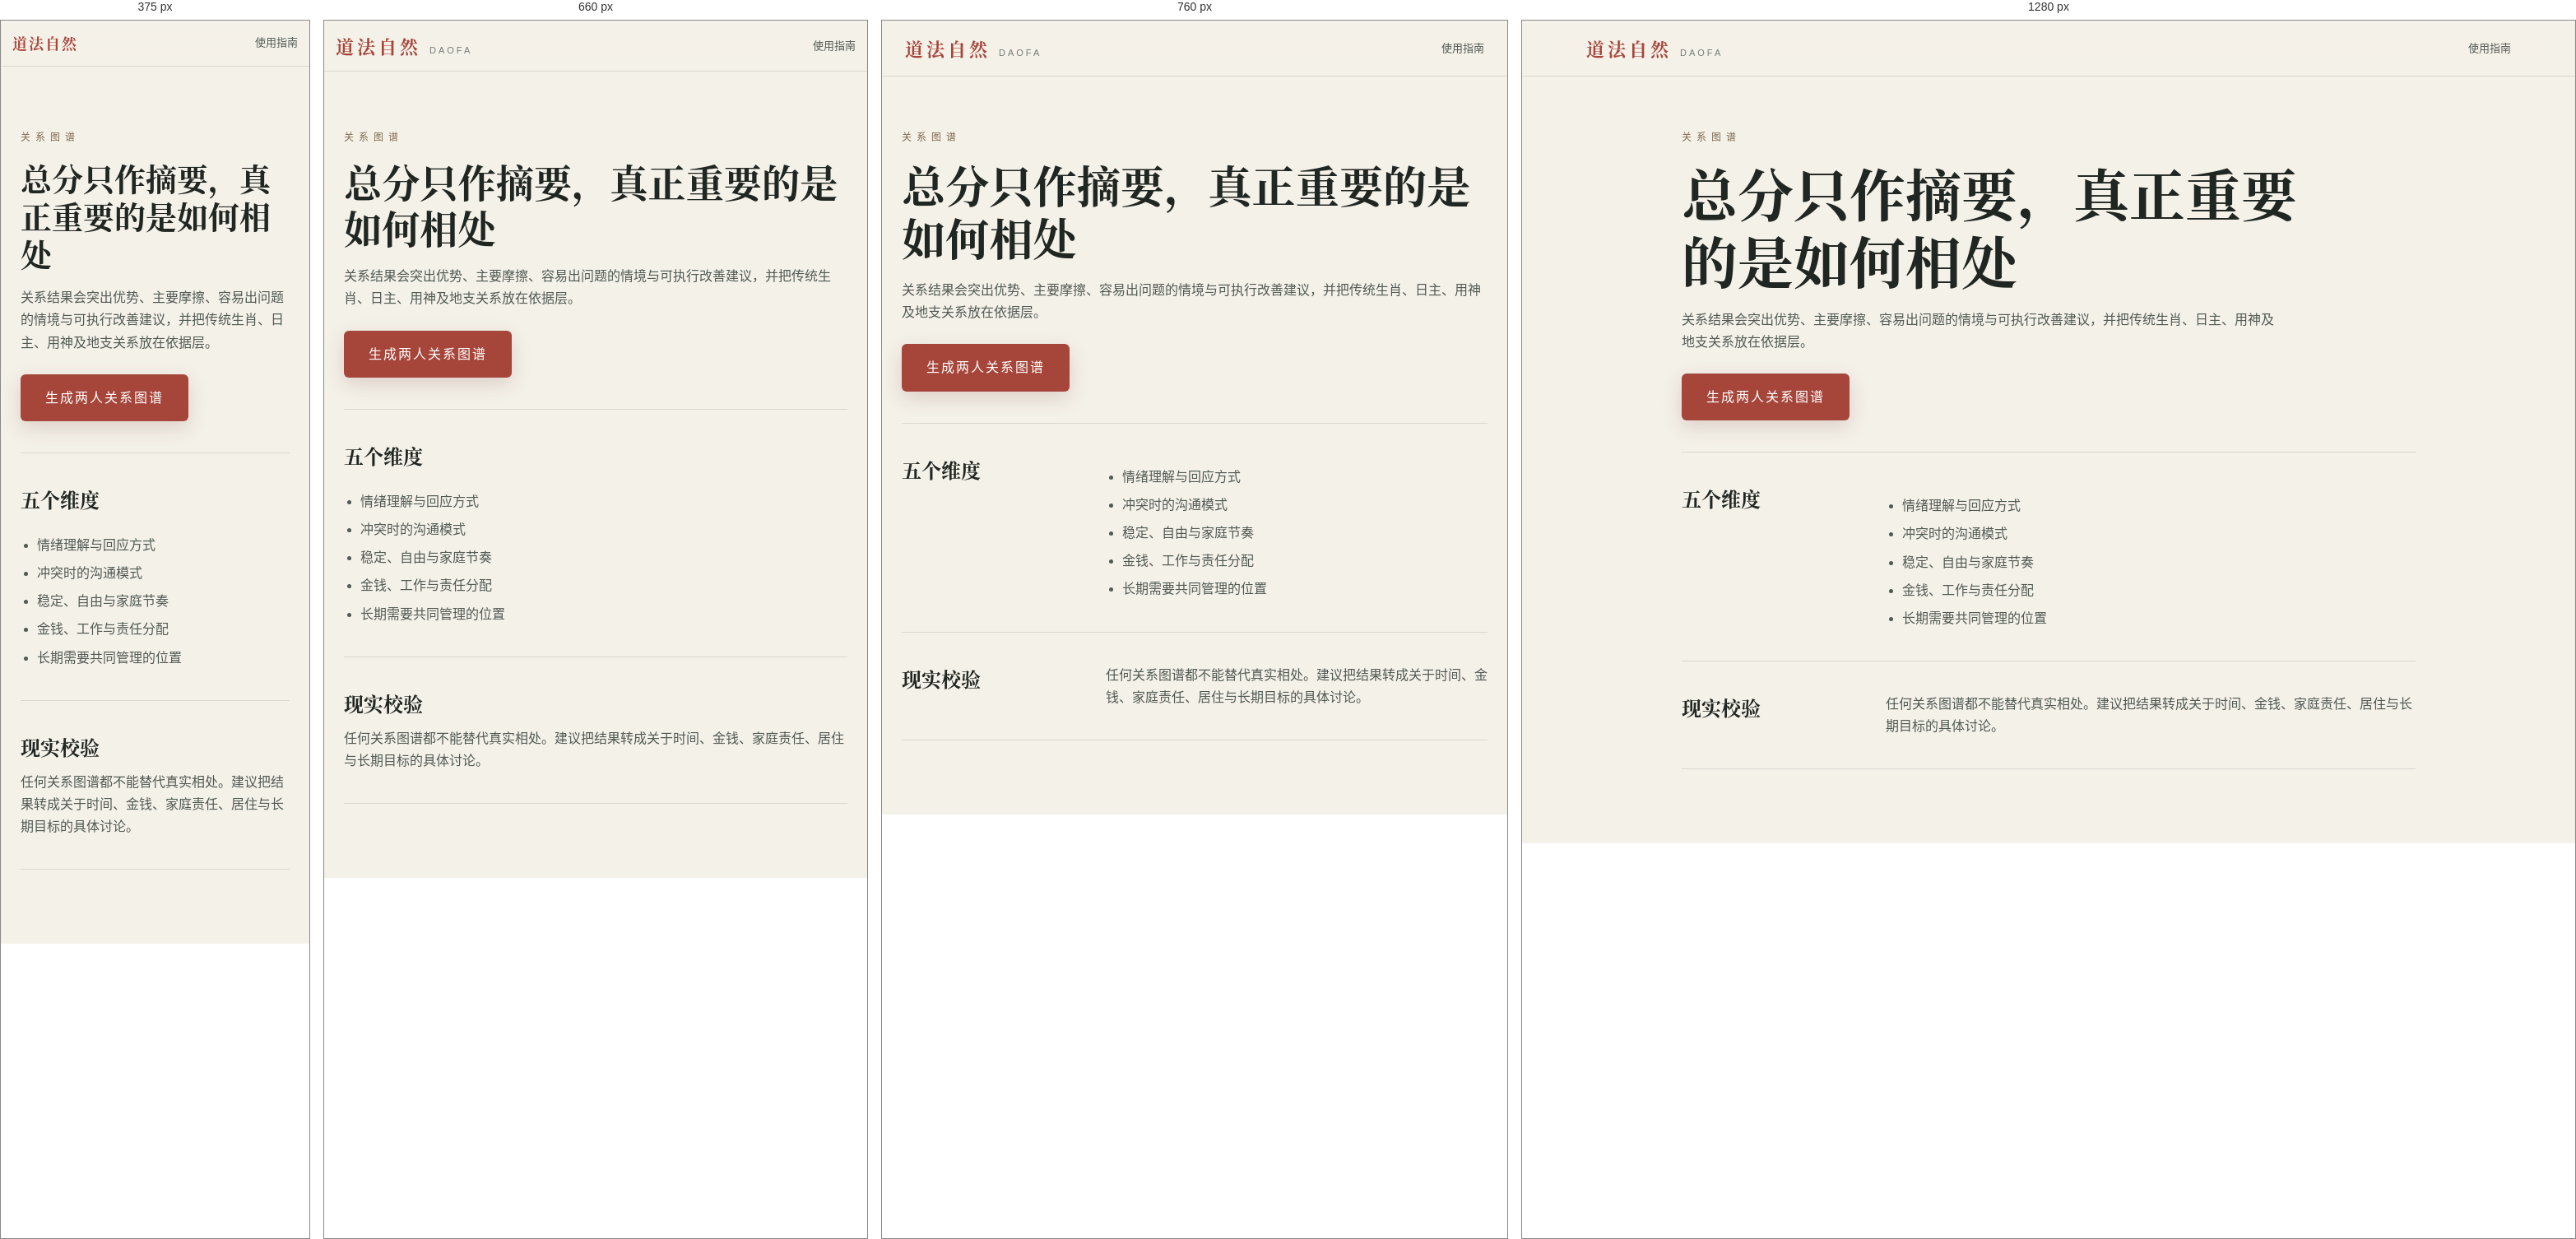
Rendered at 375 px, 660 px, 760 px and 1280 px, left to right.

<!-- file: index.html -->
<!DOCTYPE html><html lang="zh-CN"><head><meta charset="UTF-8"><meta name="viewport" content="width=device-width,initial-scale=1"><title>两人关系图谱｜道法自然</title><meta name="description" content="从情绪理解、沟通模式、生活节奏、资源观念与长期磨合五个维度整理两人关系。"><link rel="canonical" href="https://daofainsight.com/compatibility/"><link rel="icon" href="../assets/daofa-mark.svg" type="image/svg+xml"><link rel="stylesheet" href="../css/style.css?v=20260718-12"></head><body><nav class="nav"><div class="nav-inner"><a class="brand brand-link" href="../">道法自然<span class="brand-en">DAOFA</span></a><a class="policy-back" href="../guide/">使用指南</a></div></nav><main class="guide-main"><header class="guide-hero"><p class="eyebrow">关系图谱</p><h1>总分只作摘要，真正重要的是如何相处</h1><p>关系结果会突出优势、主要摩擦、容易出问题的情境与可执行改善建议，并把传统生肖、日主、用神及地支关系放在依据层。</p><a class="btn-primary" href="../#hehun">生成两人关系图谱</a></header><section class="guide-section"><h2>五个维度</h2><div><ul><li>情绪理解与回应方式</li><li>冲突时的沟通模式</li><li>稳定、自由与家庭节奏</li><li>金钱、工作与责任分配</li><li>长期需要共同管理的位置</li></ul></div></section><section class="guide-section"><h2>现实校验</h2><div><p>任何关系图谱都不能替代真实相处。建议把结果转成关于时间、金钱、家庭责任、居住与长期目标的具体讨论。</p></div></section></main></body></html>


/* @media block from style.css */
@media (max-width: 820px) {
  .nav-links { gap: 18px; }
  .form-grid { grid-template-columns: repeat(2, 1fr); }
  .pillars { grid-template-columns: repeat(2, 1fr); }
  .wuxing-wrap { grid-template-columns: 1fr; gap: 22px; }
  .dims { grid-template-columns: repeat(2, 1fr); }
  .yiji { grid-template-columns: 1fr; }
  .huangli-grid { grid-template-columns: repeat(2, 1fr); }
  .br-pc { display: none; }
  .res-block { padding: 24px; }
  .today-hero { justify-content: center; text-align: center; }
}

/* @media block from style.css */
@media (max-width: 480px) {
  .form-grid { grid-template-columns: 1fr; }
  .huangli-grid { grid-template-columns: 1fr; }
  .pillar .p-gz { font-size: 34px; }
  .date-nav { width: 100%; margin-top: 10px; }
}

/* @media block from style.css */
@media (max-width: 560px) {
  .dm-panel { padding: 26px 20px; }
  .dm-pillars { grid-template-columns: repeat(2, 1fr); }
  .qiyun { margin-right: 0; }
  .today-block .date-nav { margin-right: 0; }
  .dm-trigger { top: 12px; right: 12px; padding: 5px 11px; font-size: 11px; }
  .report-panel { margin: 26px -20px -26px; padding: 22px 20px 24px; }
  .report-intro { align-items: stretch; flex-direction: column; gap: 14px; }
  .report-generate { width: 100%; }
  .report-result-head { align-items: flex-start; flex-wrap: wrap; }
  .report-result-head em { width: 100%; margin-left: 15px; }
}

/* @media block from style.css */
@media (max-width: 820px) {
  .nav-links { max-width: calc(100vw - 250px); overflow-x: auto; gap: 16px; scrollbar-width: none; }
  .nav-links::-webkit-scrollbar { display: none; }
  .nav-links a { flex: none; }
  .divination-form-grid, .qimen-form-grid, .oracle-form-grid { grid-template-columns: 1fr; }
  .field-wide { grid-row: auto; }
  .gua-grid { grid-template-columns: 1fr; }
  .body-use-grid { grid-template-columns: 1fr; }
  .body-use-arrow { min-height: 48px; }
  .phase-list { grid-template-columns: 1fr 1fr; }
  .qimen-keyfacts { grid-template-columns: 1fr 1fr; }
}

/* @media block from style.css */
@media (max-width: 560px) {
  .nav-inner { padding: 13px 16px; }
  .brand { font-size: 18px; letter-spacing: 2px; }
  .brand-en { display: none; }
  .nav-actions { gap: 8px; }
  .nav-links { max-width: calc(100vw - 160px); gap: 13px; }
  .nav-links a { font-size: 12px; }
  .music-toggle { flex-basis: 36px; width: 36px; height: 36px; font-size: 17px; }
  .divination-section, .hehun { padding-left: 16px; padding-right: 16px; }
  .divination-card { padding: 20px; }
  .number-pair { grid-template-columns: 1fr; }
  .reading-summary { grid-template-columns: 64px minmax(0,1fr); gap: 14px; padding: 18px 14px; }
  .reading-mark { width: 58px; height: 58px; font-size: 22px; }
  .reading-summary h3 { font-size: 18px; }
  .phase-list { grid-template-columns: 1fr; }
  .qimen-keyfacts { grid-template-columns: 1fr 1fr; gap: 6px; }
  .qimen-board { gap: 3px; padding: 3px; }
  .qimen-palace { min-height: 150px; padding: 8px 6px; }
  .palace-head b { font-size: 14px; }
  .palace-head em { font-size: 8px; }
  .palace-main { gap: 2px; }
  .palace-main strong { font-size: 10px; padding: 5px 1px; }
  .palace-stems { gap: 3px; }
  .palace-stems em { font-size: 9px; }
  .hehun-card { padding: 24px; }
  .hehun-person { min-width: 0; padding: 18px; }
  .hehun-person .form-grid { grid-template-columns: 1fr; }
  .hh-score-wrap { flex-direction: column; text-align: center; }
  .hh-factors { grid-template-columns: 1fr; }
  .pf-tr { grid-template-columns: 82px minmax(0,1fr); gap: 8px; align-items: start; }
  .pf-xing, .pf-nayin { grid-column: 2; overflow-wrap: anywhere; }
  .oracle-summary { grid-template-columns: 58px minmax(0,1fr); gap: 13px; padding: 16px 13px; }
  .oracle-sigil { width: 52px; height: 52px; font-size: 22px; }
  .oracle-summary h3 { font-size: 18px; }
  .oracle-spread { grid-template-columns: repeat(2,minmax(0,1fr)); gap: 20px 10px; }
  .oracle-position { font-size: 11px; }
  .oracle-card-face strong { font-size: 15px; }
  .oracle-symbol { font-size: 36px; }
  .oracle-keyword { min-height: 0; font-size: 10px; }
}

/* @media block from style.css */
@media (max-width: 820px) {
  .pricing-purchase-head { grid-template-columns: 1fr; gap: 22px; }
  .billing-email-field { max-width: 520px; }
  .pricing-grid { grid-template-columns: 1fr; }
  .payment-qr-grid, .manual-order-form, .owner-billing-panel, .payment-proof-contact { grid-template-columns: 1fr; }
  .payment-proof-contact { gap: 24px; }
  .owner-direct-grant form { grid-template-columns: 1fr 1fr; }
  .owner-direct-grant form > button { width: 100%; }
  .support-process { grid-template-columns: 1fr; gap: 24px; }
  .support-channels { grid-template-columns: 1fr 1fr; }
  .support-channel-heading { grid-column: 1 / -1; }
  .owner-order-list { grid-column: 1; }
  .billing-methods { grid-template-columns: 1fr; }
  .pricing-plan { min-height: 0; }
  .billing-recovery { grid-template-columns: 1fr; gap: 24px; }
  .terms-section { grid-template-columns: 1fr; gap: 12px; }
  .terms-section h2, .terms-section p { grid-column: 1; grid-row: auto; }
  .outcome-grid { grid-template-columns: repeat(2,minmax(0,1fr)); }
  .core-grid { grid-template-columns: repeat(2,minmax(0,1fr)); }
  .core-card, .core-card:nth-child(4), .core-card:nth-child(5) { grid-column: span 1; }
  .core-card:last-child { grid-column: 1 / -1; }
  .daily-level { flex-basis: 100%; }
  .daily-focus-grid { grid-template-columns: 1fr; }
  .dims { grid-template-columns: repeat(3,minmax(0,1fr)); }
}

/* @media block from style.css */
@media (max-width: 560px) {
  .commercial-main, .terms-main { padding: 104px 16px 56px; }
  .auth-main { padding: 104px 16px 52px; }
  .auth-header h1 { font-size: 34px; }
  .auth-code-row { grid-template-columns: minmax(0,1fr) 116px; }
  .auth-account-summary { align-items: flex-start; flex-direction: column; }
  .auth-account-actions { width: 100%; display: grid; grid-template-columns: 1fr 1fr; }
  .commercial-header h1, .terms-header h1 { font-size: 34px; }
  .commercial-page .commercial-home-link:not(:last-of-type) { display: none; }
  .billing-status-band { align-items: flex-start; flex-direction: column; }
  .billing-status-band button { width: 100%; }
  .pricing-purchase { padding-top: 40px; }
  .pricing-plan { padding: 21px 18px; }
  .manual-selection, .manual-order-row { align-items: flex-start; flex-direction: column; }
  .support-contact-methods, .owner-direct-grant form, .support-process ol, .support-channels { grid-template-columns: 1fr; }
  .support-page-link { justify-self: start; }
  .support-channel-heading { grid-column: 1; }
  .support-channel { min-height: 220px; }
  .payment-qr-frame { min-height: 220px; }
  .manual-review-actions { width: 100%; }
  .manual-review-actions button { flex: 1; }
  .billing-recovery-form { grid-template-columns: 1fr; }
  .billing-recovery-form button { width: 100%; }
  .commercial-footer { flex-direction: column; }
  .terms-links { display: grid; grid-template-columns: 1fr; }
  #back-top { display: none; }
  .hero { min-height: 70vh; padding: 92px 0 28px; }
  .hero-title { font-size: 46px; }
  .hero-method { margin-top: 30px; }
  .outcome-preview { padding: 56px 16px 68px; }
  .outcome-grid { grid-template-columns: 1fr; }
  .outcome-grid article { min-height: 0; }
  .form-card { padding: 24px 18px; }
  .choice-grid, .time-grid, .identity-grid { grid-template-columns: 1fr; }
  .choice-btn { min-height: 64px; }
  .core-summary { padding: 24px 18px; }
  .core-grid { grid-template-columns: 1fr; }
  .core-card, .core-card:nth-child(4), .core-card:nth-child(5), .core-card:last-child { grid-column: 1; min-height: 0; }
  .professional-details > summary { align-items: flex-start; flex-direction: column; justify-content: center; gap: 2px; padding: 14px 16px; }
  .professional-details > summary small { text-align: left; }
  .dims { grid-template-columns: repeat(2,minmax(0,1fr)); }
  .dims .dim:last-child { grid-column: 1 / -1; }
  .policy-update { grid-template-columns: 1fr; gap: 0; }
}

/* @media block from style.css */
@media (max-width: 980px) {
  .workspace-tabs { grid-template-columns: repeat(3,1fr); }
  .dashboard-grid, .month-window-grid, .profile-library-grid { grid-template-columns: repeat(2,minmax(0,1fr)); }
  .dashboard-card:last-child { grid-column: 1 / -1; }
  .cross-sources { grid-template-columns: repeat(2,minmax(0,1fr)); }
  .year-card-grid { grid-template-columns: repeat(3,minmax(0,1fr)); }
  .relationship-dimensions { grid-template-columns: repeat(3,minmax(0,1fr)); }
  .tool-form-grid { grid-template-columns: repeat(2,minmax(0,1fr)); }
  .profile-editor { grid-template-columns: 1fr 1fr; }
  .profile-editor .field-wide { grid-column: 1 / -1; }
  .calendar-actions { grid-template-columns: 1fr 1fr; }
}

/* @media block from style.css */
@media (max-width: 700px) {
  body:has(.mobile-workspace-nav:not(.hidden)) { padding-bottom: 76px; }
  .insight-workspace { margin-top: 34px; padding: 0 16px; }
  .workspace-head { align-items: flex-start; flex-direction: column; }
  .workspace-tabs { display: flex; overflow-x: auto; scrollbar-width: none; }
  .workspace-tabs::-webkit-scrollbar { display: none; }
  .workspace-tab { flex: 0 0 108px; }
  .workspace-panel { padding-top: 24px; }
  .dayun-track { display: grid; grid-template-columns: repeat(2,minmax(0,1fr)); overflow: visible; }
  .dayun-cell { min-width: 0; }
  .dashboard-grid, .life-topic-grid, .month-window-grid, .year-card-grid, .profile-library-grid, .rectify-result, .option-compare-grid, .comparison-result, .relationship-summary { grid-template-columns: 1fr; }
  .dashboard-card, .dashboard-card:last-child { grid-column: 1; min-height: 0; }
  .cross-sources { grid-template-columns: 1fr; }
  .cross-findings { grid-template-columns: 1fr; gap: 18px; }
  .astrology-signature { grid-template-columns: 1fr; }
  .astrology-meta { border-top: 1px solid var(--panel-line); border-left: 0; }
  .astrology-insights { grid-template-columns: 1fr; }
  .astrology-insights article { min-height: 0; }
  .report-sources { grid-template-columns: repeat(2,minmax(0,1fr)); }
  .report-source-title { align-items: flex-start; flex-direction: column; gap: 5px; }
  .report-integrated-intro { align-items: stretch; flex-direction: column; padding: 20px; }
  .report-integrated-generate { width: 100%; }
  .life-topic-card dl > div { grid-template-columns: 66px 1fr; }
  .timeline-stage { grid-template-columns: 28px minmax(0,1fr); column-gap: 10px; }
  .timeline-stage-head { grid-column: 2; }
  .timeline-stage > h3, .timeline-stage-grid, .timeline-action { grid-column: 2; }
  .timeline-stage > h3 { margin-top: 9px; }
  .timeline-stage-grid { grid-template-columns: 1fr; }
  .year-card { min-height: 0; }
  .calendar-blank, .calendar-day { min-height: 68px; }
  .calendar-day { padding: 7px; }
  .calendar-day > b { font-size: 14px; }
  .calendar-actions, .profile-editor, .sync-form { grid-template-columns: 1fr; }
  .tool-form-grid { grid-template-columns: 1fr; }
  .tool-form-grid .field-wide, .trait-options { grid-column: 1; }
  .option-input label { grid-template-columns: 80px 24px 1fr; }
  .comparison-summary, .comparison-result > small { grid-column: 1; }
  .relationship-dimensions { grid-template-columns: 1fr 1fr; }
  .relationship-dimensions article { min-height: 0; }
  .share-preview { grid-template-columns: 1fr; }
  .share-preview > span { grid-column: 1; }
  .share-record { grid-template-columns: 84px 1fr 1fr; }
  .share-record > small { grid-column: 1 / -1; text-align: left; }
  .compute-loader ol { grid-template-columns: 1fr; }
  .compute-loader li { padding: 5px 0 5px 10px; border-top: 0; border-left: 2px solid var(--panel-line); text-align: left; }
  .compute-loader li.active, .compute-loader li.done { border-left-color: var(--jade); }
  .mobile-workspace-nav {
    position: fixed; z-index: 120; left: 0; right: 0; bottom: 0; display: grid; grid-template-columns: repeat(4,1fr);
    min-height: 68px; padding-bottom: env(safe-area-inset-bottom); background: rgba(248,246,240,.96); border-top: 1px solid var(--panel-line); backdrop-filter: blur(16px);
  }
  .mobile-workspace-nav.hidden { display: none; }
  .mobile-workspace-nav button { min-width: 0; min-height: 62px; display: grid; place-content: center; gap: 1px; color: var(--ink-mute); background: transparent; border: 0; cursor: pointer; font-size: 10px; }
  .mobile-workspace-nav button span { width: 24px; height: 24px; display: grid; place-items: center; margin: 0 auto; border: 1px solid currentColor; border-radius: 50%; font-size: 11px; }
  .mobile-workspace-nav button.active { color: var(--gold); font-weight: 700; }
  .guide-section { grid-template-columns: 1fr; gap: 12px; }
}

/* @media block from style.css */
@media (max-width: 430px) {
  .astrology-identity { gap: 14px; padding: 22px 0; }
  .astrology-identity > span { flex-basis: 62px; width: 62px; height: 62px; font-size: 32px; }
  .astrology-identity h4 { font-size: 26px; }
  .astrology-meta { grid-template-columns: 1fr; }
  .astrology-meta > div { min-height: 62px; border-top: 1px solid var(--panel-line); border-left: 0; }
  .astrology-meta > div:first-child { border-top: 0; }
  .report-sources { grid-template-columns: 1fr; }
  .relationship-dimensions { grid-template-columns: 1fr; }
  .calendar-toolbar { align-items: flex-start; flex-direction: column; }
  .calendar-toolbar > div:last-child { width: 100%; }
  .calendar-toolbar button { flex: 1; }
  .calendar-week span { padding: 6px 2px; }
  .calendar-blank, .calendar-day { min-height: 60px; }
  .calendar-day > b { font-size: 12px; }
  .calendar-day.clash::after { top: 6px; right: 5px; }
  .share-controls { align-items: stretch; flex-direction: column; }
  .sync-actions, .backup-actions { display: grid; grid-template-columns: 1fr; }
  .hh-overview-modern, .shared-core { grid-template-columns: 1fr; }
  .guide-links { grid-template-columns: 1fr; }
}

/* @media block from style.css */
@media (max-width: 620px) {
  .report-share-actions { grid-template-columns: 1fr 1fr; }
  .report-share-label { grid-column: 1 / -1; }
  .report-share-actions button { width: 100%; padding: 0 8px; }
  .support-mail-button { right: 14px; bottom: 78px; padding-right: 9px; }
  .support-mail-button b { display: none; }
  .report-preview-panel { padding: 17px; max-height: calc(100vh - 20px); }
  .report-preview-image { max-height: 58vh; }
  .report-preview-actions { grid-template-columns: 1fr; }
}

/* @media block from style.css */
@media (max-width: 520px) {
  .auth-access-gate-panel { padding: 26px 20px; }
  .auth-access-gate-panel h2 { font-size: 26px; }
  .auth-access-actions { grid-template-columns: 1fr; }
}

/* @media block from style.css */
@media (max-width: 900px) {
  .nav-links { gap: 16px; }
  .daily-home-overview { grid-template-columns: 1fr; }
  .daily-almanac { border-right: 0; border-bottom: 1px solid var(--panel-line); }
  .daily-home-focus { grid-template-columns: 1fr 1fr; }
  .daily-home-dimensions { grid-column: 1 / -1; }
}

/* @media block from style.css */
@media (max-width: 700px) {
  .nav-inner { padding: 12px 14px; }
  .nav-actions { gap: 7px; }
  .preference-controls { gap: 5px; }
  .preference-toggle, .music-toggle { width: 36px; height: 36px; flex-basis: 36px; }
  .daily-home { min-height: 0; padding: 94px 16px 38px; }
  .daily-home-head { align-items: flex-start; flex-direction: column; gap: 18px; }
  .daily-home-actions { width: 100%; display: grid; grid-template-columns: repeat(3,1fr); }
  .daily-home-actions button { min-width: 0; padding: 0 7px; }
  .daily-home-datebar { grid-template-columns: 40px minmax(0,1fr) 40px; }
  .daily-home-datebar > button { width: 40px; height: 40px; }
  .daily-home-datebar .daily-home-today { grid-column: 1 / -1; width: 100%; }
  .daily-almanac, .daily-reading { padding: 22px 16px; }
  .daily-pillar-grid { grid-template-columns: repeat(2,1fr); }
  .daily-reading { grid-template-columns: 94px minmax(0,1fr); gap: 18px; }
  .daily-score { width: 94px; height: 94px; border-width: 6px; }
  .daily-score span { font-size: 34px; }
  .daily-reading h2 { font-size: 24px; }
  .daily-home-focus { grid-template-columns: 1fr; }
  .daily-home-dimensions { grid-column: 1; grid-template-columns: repeat(5,1fr); }
  .daily-home-almanac-row { grid-template-columns: 1fr; }
}

/* @media block from style.css */
@media (max-width: 430px) {
  .brand { font-size: 18px; letter-spacing: 2px; }
  .brand-en { display: none; }
  .daily-home-actions { grid-template-columns: 1fr; }
  .daily-home-focus > article { min-height: 0; }
  .daily-home-dimensions { grid-template-columns: repeat(3,1fr); }
  .daily-yiji { grid-template-columns: 58px minmax(0,1fr); padding: 16px 12px; }
}